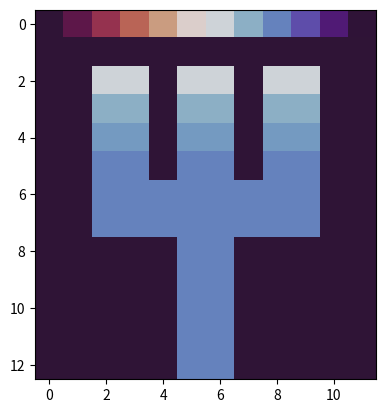

The script that saved this image:
# -*- coding: utf-8 -*-
"""
Created on Mon Jul 29 20:24:25 2024

[redacted]
"""

import matplotlib
import matplotlib.pyplot as plt

data = [
        [0,1,2,3,4,5,6,7,8,9,10,11],
        [0,0,0,0,0,0,0,0,0,0,0,0],
        [0,0,6,6,0,6,6,0,6,6,0,0],
        [0,0,7,7,0,7,7,0,7,7,0,0],
        [0,0,7.5,7.5,0,7.5,7.5,0,7.5,7.5,0,0],
        [0,0,8,8,0,8,8,0,8,8,0,0],
        [0,0,8,8,8,8,8,8,8,8,0,0],
        [0,0,8,8,8,8,8,8,8,8,0,0],
        [0,0,0,0,0,8,8,0,0,0,0,0],
        [0,0,0,0,0,8,8,0,0,0,0,0],
        [0,0,0,0,0,8,8,0,0,0,0,0],
        [0,0,0,0,0,8,8,0,0,0,0,0],
        [0,0,0,0,0,8,8,0,0,0,0,0],
        ]

plt.imshow(data,cmap = "twilight_shifted_r")
plt.show()